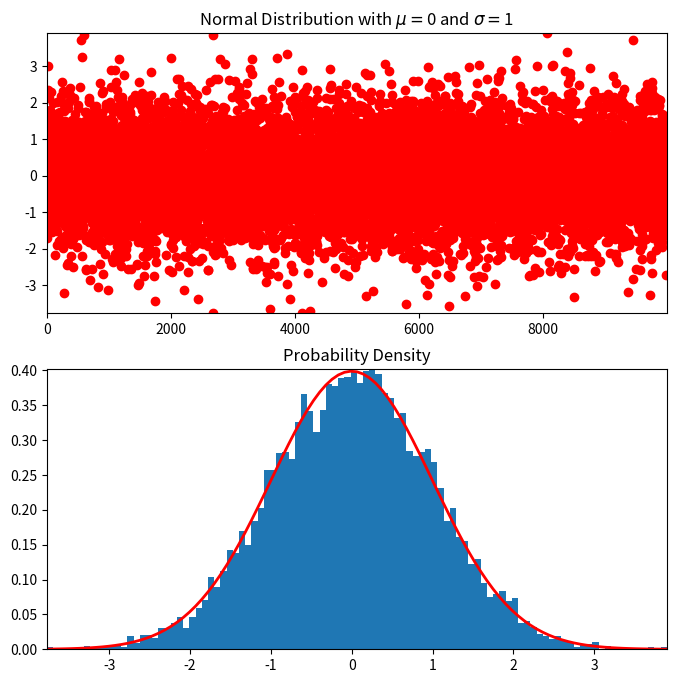
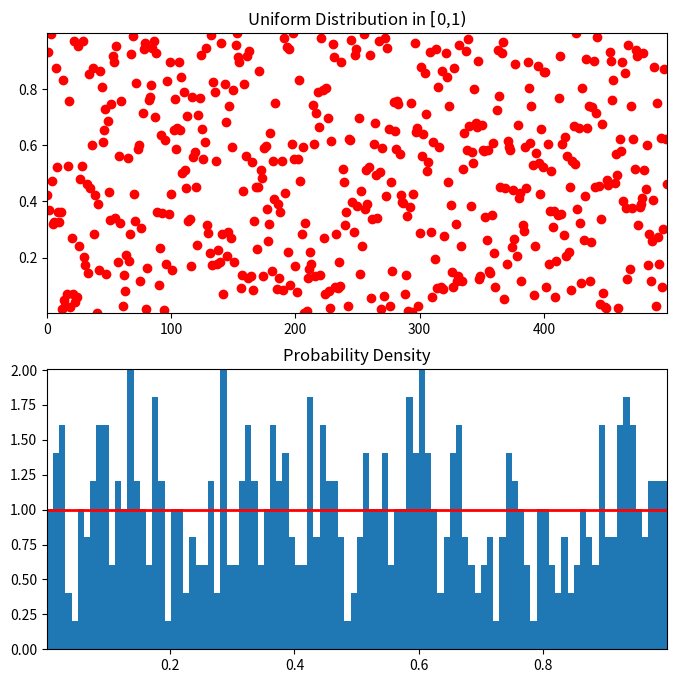
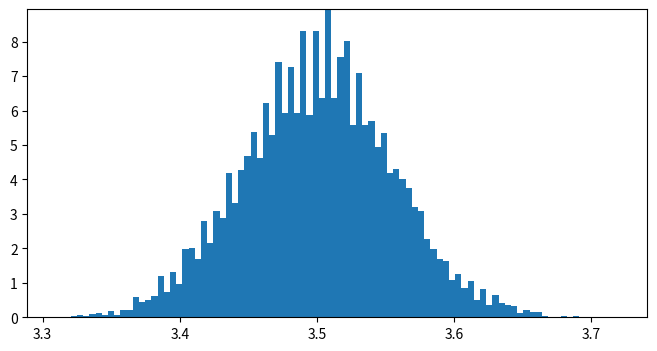
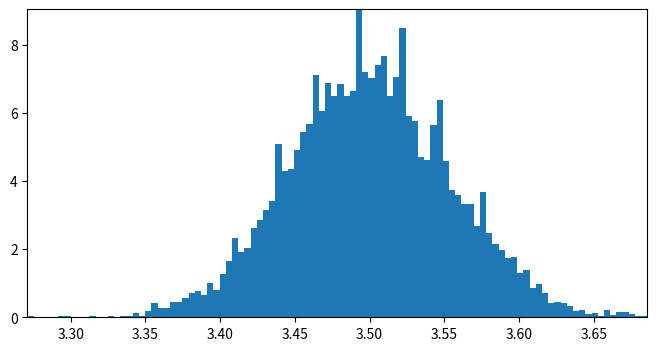
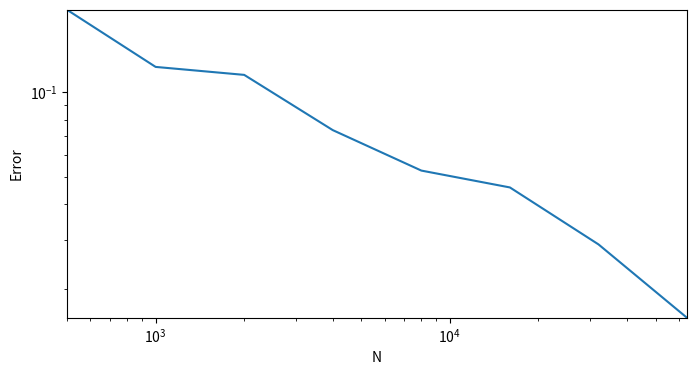
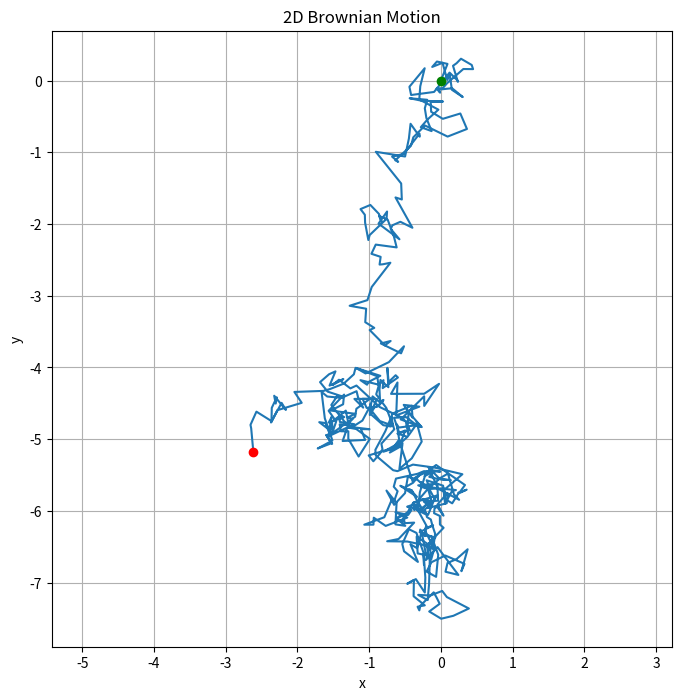

Here is the Python script that generated these plots, in order:
import numpy as np
import matplotlib.pyplot as plt

# mean
mu = 0
# Standard deviation
sigma = 1
# size of variables of the normal distribution, n can beint or tuple 
# depending on if x is a vector, or a matrix, etc.
n = 10000
# n = (100, 100)
# Normal distribution
x_normal = np.random.normal(mu, sigma, n)
# plot
fig, axs = plt.subplots(2, 1, figsize=(8, 8))
axs[0].plot(x_normal, 'ro')
axs[0].set_title(r'Normal Distribution with $\mu=$'+str(mu)+' and $\sigma=$'+str(sigma))

count, bins, ignored = axs[1].hist(x_normal, 100, density=True)
axs[1].plot(bins, 1/(sigma * np.sqrt(2 * np.pi)) * 
            np.exp( - (bins - mu)**2 / (2 * sigma**2) ), 
            linewidth=2, color='r')
axs[1].set_title('Probability Density')

for i in range(2): axs[i].autoscale(enable=True, axis='both', tight=True)

# the half-open interval [low, high)
low, high = 0, 1
# size of variables of the normal distribution, n can beint or tuple 
# depending on if x is a vector, or a matrix, etc.
n = 500
# uniform distribution
x_uni = np.random.uniform(low, high, n)

# plot
fig, axs = plt.subplots(2, 1, figsize=(8, 8))
axs[0].plot(x_uni, 'ro')
axs[0].set_title(r'Uniform Distribution in $[$'+str(low)+','+str(high)+r'$)$')

count, bins, ignored = axs[1].hist(x_uni, 100, density=True)
axs[1].plot(bins, np.ones_like(bins), linewidth=2, color='r')
axs[1].set_title('Probability Density')
for i in range(2): axs[i].autoscale(enable=True, axis='both', tight=True)

def throwDice(N):
    '''
    To simulate throwing dice N times
    '''
    return np.floor(1 + 6*np.random.uniform(0, 1, size=N))

N = 1000
Nrepeat = 10000
r = [np.mean(throwDice(N)) for i in range(Nrepeat)] 

# plot
fig, ax = plt.subplots(1, 1, figsize=(8, 4))
ax.hist(r, 100, density=True)
ax.autoscale(enable=True, axis='both', tight=True)

# Range of the dice
# NOTE!! high value is not included, for a dice with six sides, high=7
low, high = 1, 7
# Number of throws
n = 1000
x_dice = np.random.randint(low, high, n)


N = 1000
Nrepeat = 10000
r = [np.mean(np.random.randint(low, high, n)) for i in range(Nrepeat)] 

# plot
fig, ax = plt.subplots(1, 1, figsize=(8, 4))
ax.hist(r, 100, density=True)
ax.autoscale(enable=True, axis='both', tight=True)

def mcint(func, domain, N, M=30):
    """ Numerical integration using Monte Carlo method
    Parameters
    ----------
    func : function, function handler of the integrand;
    domain : numpy.ndarray, the domain of computation, 
            domain = array([[-5, 5],
                            [-5, 5],
                            [-5, 5]])
            The dimensions of the domain is given by domain.shape[0];
    N : integer, the number of points in each realization;
    M : integer, the number of repetitions used for error estimation,
        (Recommendation, M = 30+).
        Total number of points used is thus M*N
    Returns
    -------
    r.mean() : the integral value of func in the domain
    r.std() : the error in the result (the standard deviation)
    """
    # Get the dimensions
    dim = domain.shape[0]
    # volume of the domain
    V = abs(domain.T[0] - domain.T[1]).prod()
    
    r = np.zeros(M)
    for i in range(M):
        # generate uniform distributed random numbers within the domain
        x = np.random.uniform(domain.T[0], domain.T[1], (N, dim))
        r[i] = V * np.mean(func(x), axis=0)
        
    return r.mean(), r.std()

def fnorm(x):
    """ Normal distribution function in d-dimensions
    Parameters
    ----------
    x : numpy.ndarray, of shape (N, d), where d is the dimension and 
        N is the number of realizations
    Returns
    -------
    y : numpy.ndarray, of the shape (N, 1) 
    """ 
    d = x.shape[1]
    y = 1/((2*np.pi)**(d/2))*np.exp(-0.5*np.sum(x**2, axis=1))
    return y

# numbers of samples
N = 1000
M = 50
# domain
domain = np.array([[-4,4],[-4,4]])
# integrate
intF, err = mcint(fnorm, domain, N, M)
print('The result of the integral with N=', str(N), 'is', '{:.5f}'.format(intF),',')
print('with standard deviation', '{:.5f}'.format(err), 'for', str(M), 'realizations.')

# Change the dimension to see different results
dim = 3

# domain [-5, 5]^dim
domain = np.array([[-5, 5] for i in range(dim)])

# take an array of N
n = 8
NList = 500 * 2**np.array(range(n))
M = 50

# Save the error
errList = np.zeros_like(NList, dtype=float)
for i in range(n):
    intF, err = mcint(fnorm, domain, NList[i], M)
    errList[i] = err
    

# Plot
fig, ax = plt.subplots(1, 1, figsize=(8, 4))
ax.loglog(NList, errList)
ax.autoscale(enable=True, axis='both', tight=True)
ax.set_xlabel('N')
ax.set_ylabel('Error')

# Compute the order
a = np.polyfit(np.log(NList), np.log(errList),1)
p = np.round(a[0], 1)
print('Order of accuracy is N^p, with p=', p)

def brownian(x0, tEnd, dt):
    """
    Generate an instance of Brownian motion
    Parameters
    ----------
    x0 : float or numpy array (or something that can be converted to a numpy array
         using numpy.asarray(x0)).
         The initial condition(s) (i.e. position(s)) of the Brownian motion.
    tEnd : float, the final time.
    dt : float, the time step.
    Returns
    -------
    x: A numpy array of floats with shape `x0.shape + (n,)`.
    """
    x0 = np.asarray(x0)
    n = int(tEnd/dt)

    # For each element of x0, generate a sample of n numbers from a
    # normal distribution.
    r = np.random.normal(size=x0.shape + (n,), scale=(dt**0.5))

    # This computes the Brownian motion by forming the cumulative sum of
    # the random samples. 
    x = np.cumsum(r, axis=-1)

    # Add the initial condition.
    x += np.expand_dims(x0, axis=-1)
    
    return x

# Total time.
T = 10.0
# Number of steps.
N = 500
# Time step size
dt = T/N
# Initial values of x.
x = np.empty((2,N+1))
x[:, 0] = 0.0

# Brownian motion
x[:, 1:] = brownian(x[:,0], T, dt)

# Plot the 2D trajectory.
fig, ax = plt.subplots(1, 1, figsize=(8, 8))
ax.plot(x[0],x[1])
ax.plot(x[0,0],x[1,0], 'go')
ax.plot(x[0,-1], x[1,-1], 'ro')
ax.set_title('2D Brownian Motion')
ax.set_xlabel('x')
ax.set_ylabel('y')
ax.axis('equal')
ax.grid(True)